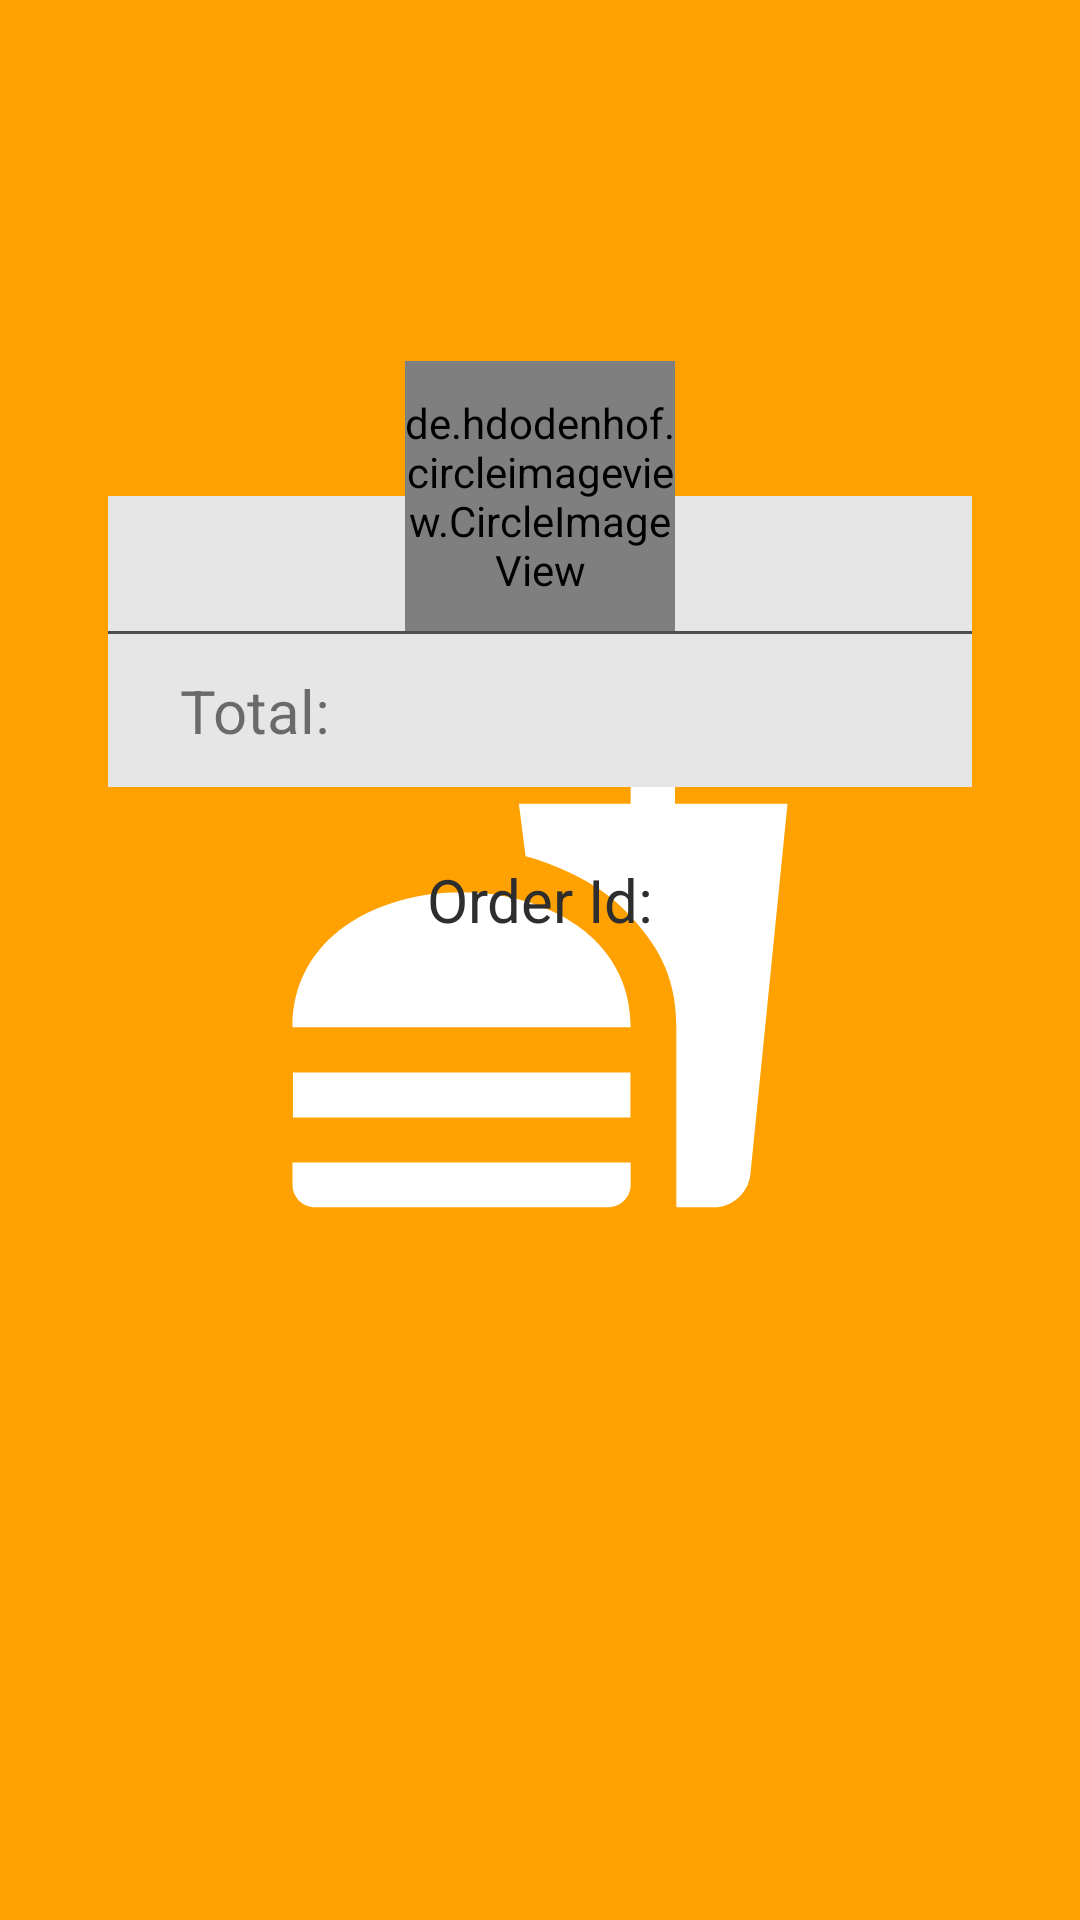

Android layout source for this screen:
<!-- AndroidManifest.xml: application theme splashScreenTheme -->
<!-- res/layout/post_order_fragment.xml -->
<?xml version="1.0" encoding="utf-8"?>
<androidx.core.widget.NestedScrollView
    xmlns:android="http://schemas.android.com/apk/res/android"
    xmlns:app="http://schemas.android.com/apk/res-auto"
    xmlns:tools="http://schemas.android.com/tools"
    android:layout_width="match_parent"
    android:layout_height="match_parent"
    android:padding="20dp"
    android:fillViewport="true">

    <androidx.constraintlayout.widget.ConstraintLayout
        android:layout_width="match_parent"
        android:layout_height="wrap_content">

        <TextView
            android:id="@+id/headTv"
            android:layout_width="wrap_content"
            android:layout_height="wrap_content"
            android:layout_marginTop="40dp"
            tools:text="You have ordered from Happy pizza"
            android:textSize="30sp"
            android:textAlignment="center"
            android:textStyle="bold"
            android:textColor="#5e5e5e"
            app:layout_constraintEnd_toEndOf="parent"
            app:layout_constraintStart_toStartOf="parent"
            app:layout_constraintTop_toTopOf="parent" />

        <TextView
            android:id="@+id/orderIdTv"
            android:layout_width="wrap_content"
            android:layout_height="wrap_content"
            android:layout_marginTop="8dp"
            android:textAlignment="center"
            android:textColor="#2e2e2e"
            android:textSize="20sp"
            app:layout_constraintEnd_toEndOf="parent"
            app:layout_constraintStart_toStartOf="parent"
            app:layout_constraintTop_toBottomOf="@+id/textView4"
            tools:text="niornicbneufb487bfuib" />

        <androidx.recyclerview.widget.RecyclerView
            android:id="@+id/postOrderRecyclerView"
            android:layout_width="match_parent"
            android:layout_height="wrap_content"
            android:layout_marginStart="16dp"
            android:layout_marginEnd="16dp"
            android:nestedScrollingEnabled="false"
            app:layout_constraintEnd_toEndOf="parent"
            app:layout_constraintHorizontal_bias="0.0"
            app:layout_constraintStart_toStartOf="parent"
            app:layout_constraintTop_toBottomOf="@+id/logoImg" />

        <View
            android:layout_width="match_parent"
            android:layout_height="45dp"
            android:layout_marginStart="16dp"
            android:layout_marginEnd="16dp"
            android:background="#E7E6E6"
            app:layout_constraintBottom_toTopOf="@+id/postOrderRecyclerView"
            app:layout_constraintEnd_toEndOf="parent"
            app:layout_constraintStart_toStartOf="parent" />

        <de.hdodenhof.circleimageview.CircleImageView
            android:id="@+id/logoImg"
            android:layout_width="90dp"
            android:layout_height="90dp"
            android:layout_marginTop="20dp"
            tools:src="@color/orange"
            app:layout_constraintEnd_toEndOf="parent"
            app:layout_constraintStart_toStartOf="parent"
            app:layout_constraintTop_toBottomOf="@+id/headTv" />

        <ImageView
            android:id="@+id/imageView7"
            android:layout_width="match_parent"
            android:layout_height="1dp"
            android:src="#4e4e4e"
            android:layout_marginStart="16dp"
            android:layout_marginEnd="16dp"
            app:layout_constraintEnd_toEndOf="parent"
            app:layout_constraintStart_toStartOf="parent"
            app:layout_constraintTop_toBottomOf="@+id/postOrderRecyclerView" />

        <androidx.constraintlayout.widget.ConstraintLayout
            android:id="@+id/view_2"
            android:layout_width="match_parent"
            android:layout_height="wrap_content"
            android:layout_marginStart="16dp"
            android:layout_marginEnd="16dp"
            android:background="#E7E6E6"
            android:padding="12dp"
            app:layout_constraintEnd_toEndOf="parent"
            app:layout_constraintStart_toStartOf="parent"
            app:layout_constraintTop_toBottomOf="@id/imageView7">

            <TextView
                android:id="@+id/totalPriceOfOrderTv"
                android:layout_width="wrap_content"
                android:layout_height="wrap_content"
                android:layout_marginEnd="12dp"
                app:layout_constraintEnd_toEndOf="parent"
                app:layout_constraintTop_toTopOf="parent"
                app:layout_constraintBottom_toBottomOf="parent"
                android:textSize="20sp"
                tools:text="32.00"
                />

            <TextView
                android:layout_width="wrap_content"
                android:layout_height="wrap_content"
                android:layout_marginStart="12dp"
                android:text="Total:"
                android:textSize="20sp"
                app:layout_constraintBottom_toBottomOf="parent"
                app:layout_constraintStart_toStartOf="parent"
                app:layout_constraintTop_toTopOf="parent" />


        </androidx.constraintlayout.widget.ConstraintLayout>

        <TextView
            android:id="@+id/textView4"
            android:layout_width="wrap_content"
            android:layout_height="wrap_content"
            android:layout_marginTop="24dp"
            android:textColor="#2e2e2e"
            android:textSize="20sp"
            android:text="Order Id:"
            app:layout_constraintEnd_toEndOf="parent"
            app:layout_constraintStart_toStartOf="parent"
            app:layout_constraintTop_toBottomOf="@+id/view_2" />


    </androidx.constraintlayout.widget.ConstraintLayout>

</androidx.core.widget.NestedScrollView>
<!-- resources referenced by this layout -->
<resources>
  <color name="orange">#FFA201</color>
  <style name="splashScreenTheme" parent="Theme.MaterialComponents.Light.DarkActionBar">
          <item name="android:windowBackground">@drawable/splash_screen_backround</item>
      </style>
  <!-- drawable splash_screen_backround (drawable) -->
  <?xml version="1.0" encoding="utf-8"?>
  <layer-list xmlns:android="http://schemas.android.com/apk/res/android">
  
      <item android:drawable="@color/orange"/>
  
      <item
          android:drawable="@drawable/app_logo"
          android:gravity="center"/>
  
  </layer-list>
  <!-- drawable app_logo (drawable) -->
  <vector android:height="180dp" android:tint="@color/white"
      android:viewportHeight="24" android:viewportWidth="24"
      android:width="180dp" xmlns:android="http://schemas.android.com/apk/res/android">
      <path android:fillColor="@android:color/white" android:pathData="M18.06,22.99h1.66c0.84,0 1.53,-0.64 1.63,-1.46L23,5.05h-5L18,1h-1.97v4.05h-4.97l0.3,2.34c1.71,0.47 3.31,1.32 4.27,2.26 1.44,1.42 2.43,2.89 2.43,5.29v8.05zM1,21.99L1,21h15.03v0.99c0,0.55 -0.45,1 -1.01,1L2.01,22.99c-0.56,0 -1.01,-0.45 -1.01,-1zM16.03,14.99c0,-8 -15.03,-8 -15.03,0h15.03zM1.02,17h15v2h-15z"/>
  </vector>
  <color name="white">#FFFFFFFF</color>
</resources>
